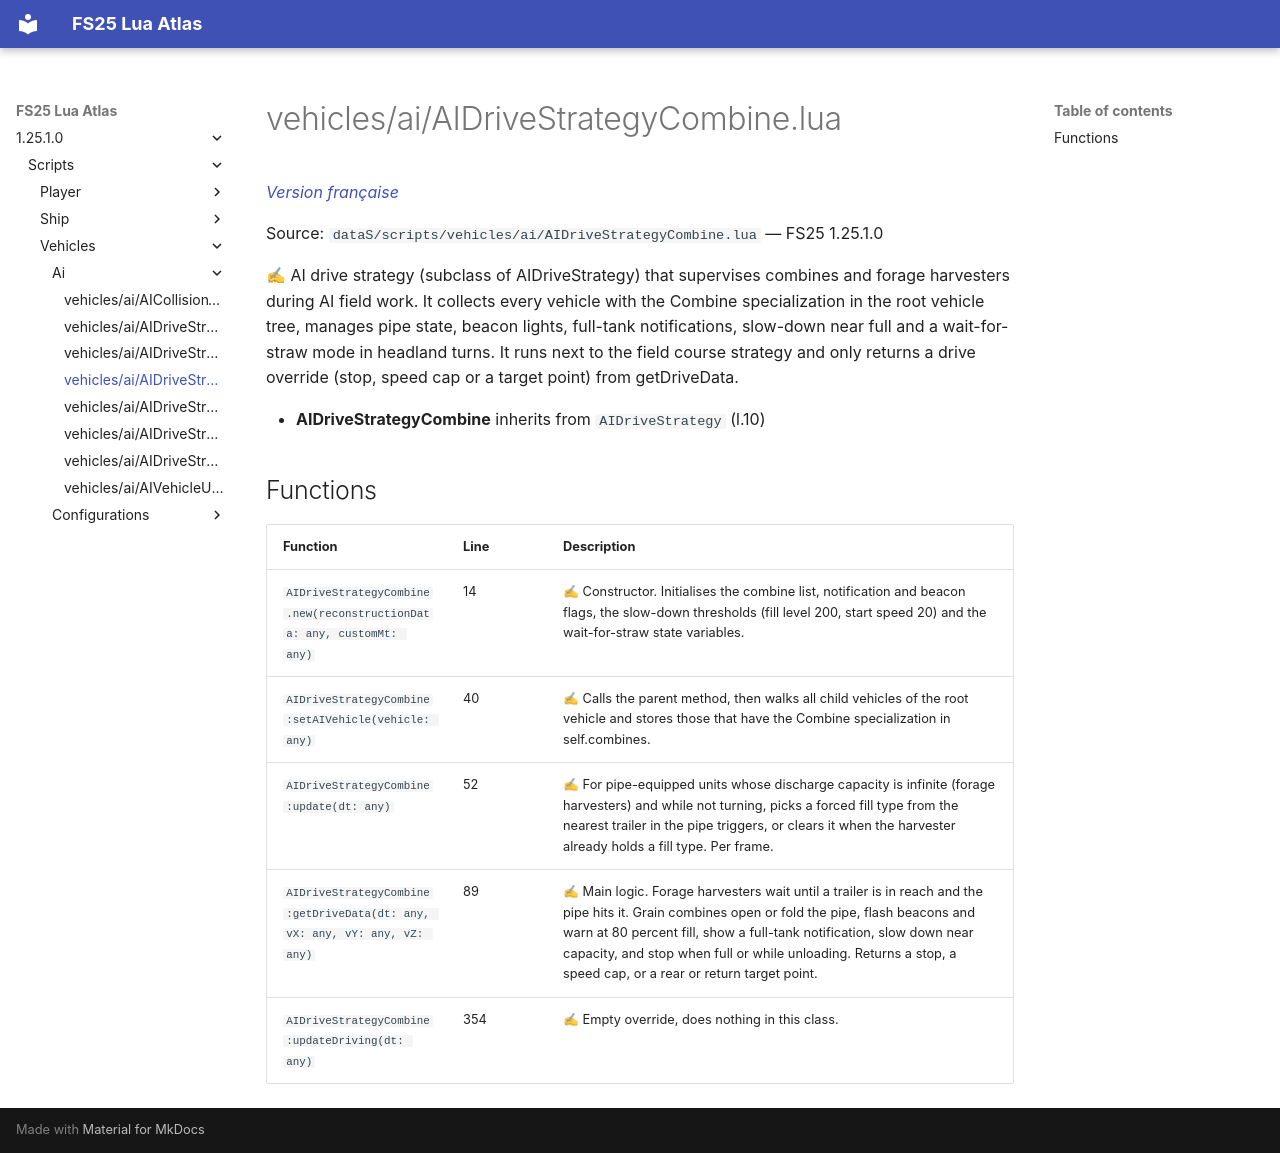

repository: Tim0219800/fs25-lua-atlas · page: 1.25.1.0/scripts/vehicles/ai/AIDriveStrategyCombine.html · generator: mkdocs

# vehicles/ai/AIDriveStrategyCombine.lua

*[Version française](../../../fr/scripts/vehicles/ai/AIDriveStrategyCombine.md)*

Source: `dataS/scripts/vehicles/ai/AIDriveStrategyCombine.lua` — FS25 1.25.1.0

✍ AI drive strategy (subclass of AIDriveStrategy) that supervises combines and forage harvesters during AI field work. It collects every vehicle with the Combine specialization in the root vehicle tree, manages pipe state, beacon lights, full-tank notifications, slow-down near full and a wait-for-straw mode in headland turns. It runs next to the field course strategy and only returns a drive override (stop, speed cap or a target point) from getDriveData.

- **AIDriveStrategyCombine** inherits from `AIDriveStrategy` (l.10)

## Functions

| Function | Line | Description |
|---|---|---|
| `AIDriveStrategyCombine.new(reconstructionData: any, customMt: any)` | 14 | ✍ Constructor. Initialises the combine list, notification and beacon flags, the slow-down thresholds (fill level 200, start speed 20) and the wait-for-straw state variables. |
| `AIDriveStrategyCombine:setAIVehicle(vehicle: any)` | 40 | ✍ Calls the parent method, then walks all child vehicles of the root vehicle and stores those that have the Combine specialization in self.combines. |
| `AIDriveStrategyCombine:update(dt: any)` | 52 | ✍ For pipe-equipped units whose discharge capacity is infinite (forage harvesters) and while not turning, picks a forced fill type from the nearest trailer in the pipe triggers, or clears it when the harvester already holds a fill type. Per frame. |
| `AIDriveStrategyCombine:getDriveData(dt: any, vX: any, vY: any, vZ: any)` | 89 | ✍ Main logic. Forage harvesters wait until a trailer is in reach and the pipe hits it. Grain combines open or fold the pipe, flash beacons and warn at 80 percent fill, show a full-tank notification, slow down near capacity, and stop when full or while unloading. Returns a stop, a speed cap, or a rear or return target point. |
| `AIDriveStrategyCombine:updateDriving(dt: any)` | 354 | ✍ Empty override, does nothing in this class. |
